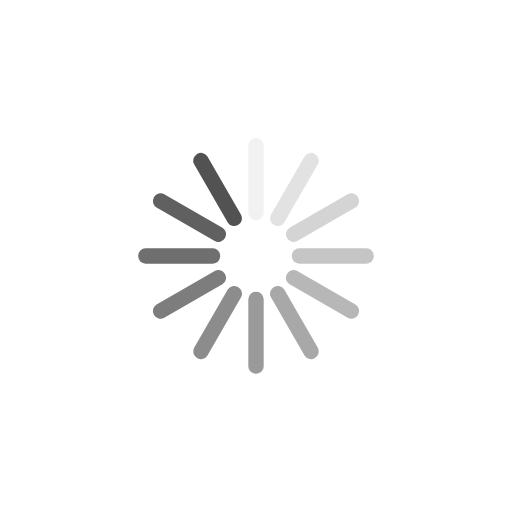
t = 0.00 s
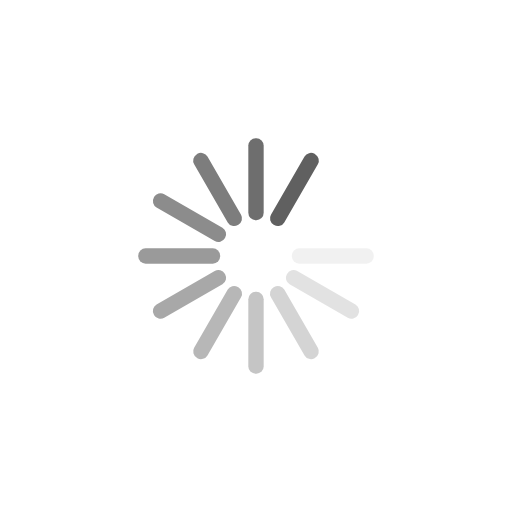
t = 0.36 s
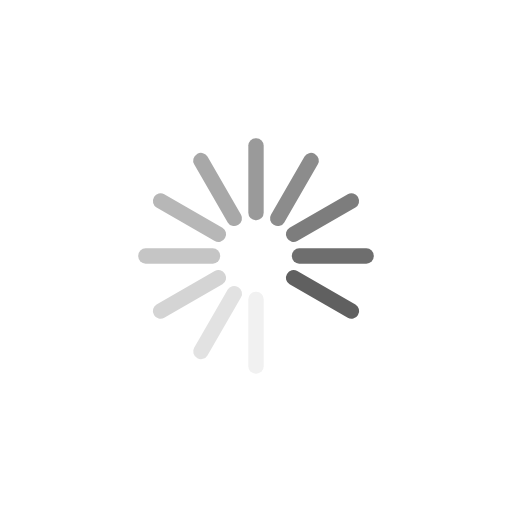
t = 0.71 s
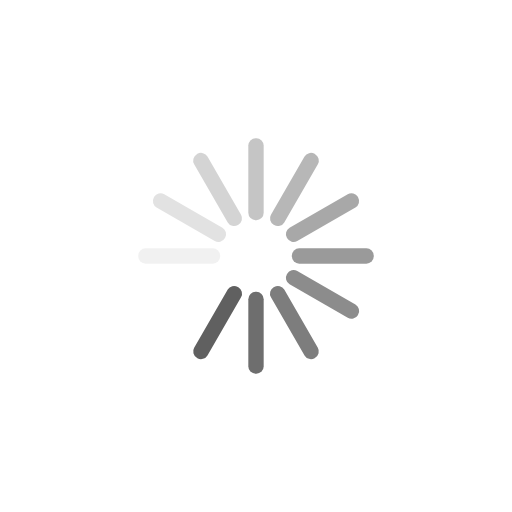
t = 1.07 s

The animated SVG that drew these frames (rendered in a browser with its animation timeline set to each time). Animation: 12 SMIL elements (animate=12); one cycle of 1.43 s, repeats indefinitely.

<?xml version="1.0" encoding="utf-8"?>
<svg xmlns="http://www.w3.org/2000/svg" xmlns:xlink="http://www.w3.org/1999/xlink" style="margin: auto; background: none; display: block; shape-rendering: auto;" width="400px" height="400px" viewBox="0 0 100 100" preserveAspectRatio="xMidYMid">
<g transform="rotate(0 50 50)">
  <rect x="48.5" y="27" rx="1.44" ry="1.44" width="3" height="16" fill="#525252">
    <animate attributeName="opacity" values="1;0" keyTimes="0;1" dur="1.4285714285714284s" begin="-1.3095238095238095s" repeatCount="indefinite"></animate>
  </rect>
</g><g transform="rotate(30 50 50)">
  <rect x="48.5" y="27" rx="1.44" ry="1.44" width="3" height="16" fill="#525252">
    <animate attributeName="opacity" values="1;0" keyTimes="0;1" dur="1.4285714285714284s" begin="-1.1904761904761905s" repeatCount="indefinite"></animate>
  </rect>
</g><g transform="rotate(60 50 50)">
  <rect x="48.5" y="27" rx="1.44" ry="1.44" width="3" height="16" fill="#525252">
    <animate attributeName="opacity" values="1;0" keyTimes="0;1" dur="1.4285714285714284s" begin="-1.0714285714285714s" repeatCount="indefinite"></animate>
  </rect>
</g><g transform="rotate(90 50 50)">
  <rect x="48.5" y="27" rx="1.44" ry="1.44" width="3" height="16" fill="#525252">
    <animate attributeName="opacity" values="1;0" keyTimes="0;1" dur="1.4285714285714284s" begin="-0.9523809523809523s" repeatCount="indefinite"></animate>
  </rect>
</g><g transform="rotate(120 50 50)">
  <rect x="48.5" y="27" rx="1.44" ry="1.44" width="3" height="16" fill="#525252">
    <animate attributeName="opacity" values="1;0" keyTimes="0;1" dur="1.4285714285714284s" begin="-0.8333333333333333s" repeatCount="indefinite"></animate>
  </rect>
</g><g transform="rotate(150 50 50)">
  <rect x="48.5" y="27" rx="1.44" ry="1.44" width="3" height="16" fill="#525252">
    <animate attributeName="opacity" values="1;0" keyTimes="0;1" dur="1.4285714285714284s" begin="-0.7142857142857143s" repeatCount="indefinite"></animate>
  </rect>
</g><g transform="rotate(180 50 50)">
  <rect x="48.5" y="27" rx="1.44" ry="1.44" width="3" height="16" fill="#525252">
    <animate attributeName="opacity" values="1;0" keyTimes="0;1" dur="1.4285714285714284s" begin="-0.5952380952380952s" repeatCount="indefinite"></animate>
  </rect>
</g><g transform="rotate(210 50 50)">
  <rect x="48.5" y="27" rx="1.44" ry="1.44" width="3" height="16" fill="#525252">
    <animate attributeName="opacity" values="1;0" keyTimes="0;1" dur="1.4285714285714284s" begin="-0.47619047619047616s" repeatCount="indefinite"></animate>
  </rect>
</g><g transform="rotate(240 50 50)">
  <rect x="48.5" y="27" rx="1.44" ry="1.44" width="3" height="16" fill="#525252">
    <animate attributeName="opacity" values="1;0" keyTimes="0;1" dur="1.4285714285714284s" begin="-0.35714285714285715s" repeatCount="indefinite"></animate>
  </rect>
</g><g transform="rotate(270 50 50)">
  <rect x="48.5" y="27" rx="1.44" ry="1.44" width="3" height="16" fill="#525252">
    <animate attributeName="opacity" values="1;0" keyTimes="0;1" dur="1.4285714285714284s" begin="-0.23809523809523808s" repeatCount="indefinite"></animate>
  </rect>
</g><g transform="rotate(300 50 50)">
  <rect x="48.5" y="27" rx="1.44" ry="1.44" width="3" height="16" fill="#525252">
    <animate attributeName="opacity" values="1;0" keyTimes="0;1" dur="1.4285714285714284s" begin="-0.11904761904761904s" repeatCount="indefinite"></animate>
  </rect>
</g><g transform="rotate(330 50 50)">
  <rect x="48.5" y="27" rx="1.44" ry="1.44" width="3" height="16" fill="#525252">
    <animate attributeName="opacity" values="1;0" keyTimes="0;1" dur="1.4285714285714284s" begin="0s" repeatCount="indefinite"></animate>
  </rect>
</g>
<!-- [ldio] generated by https://loading.io/ --></svg>